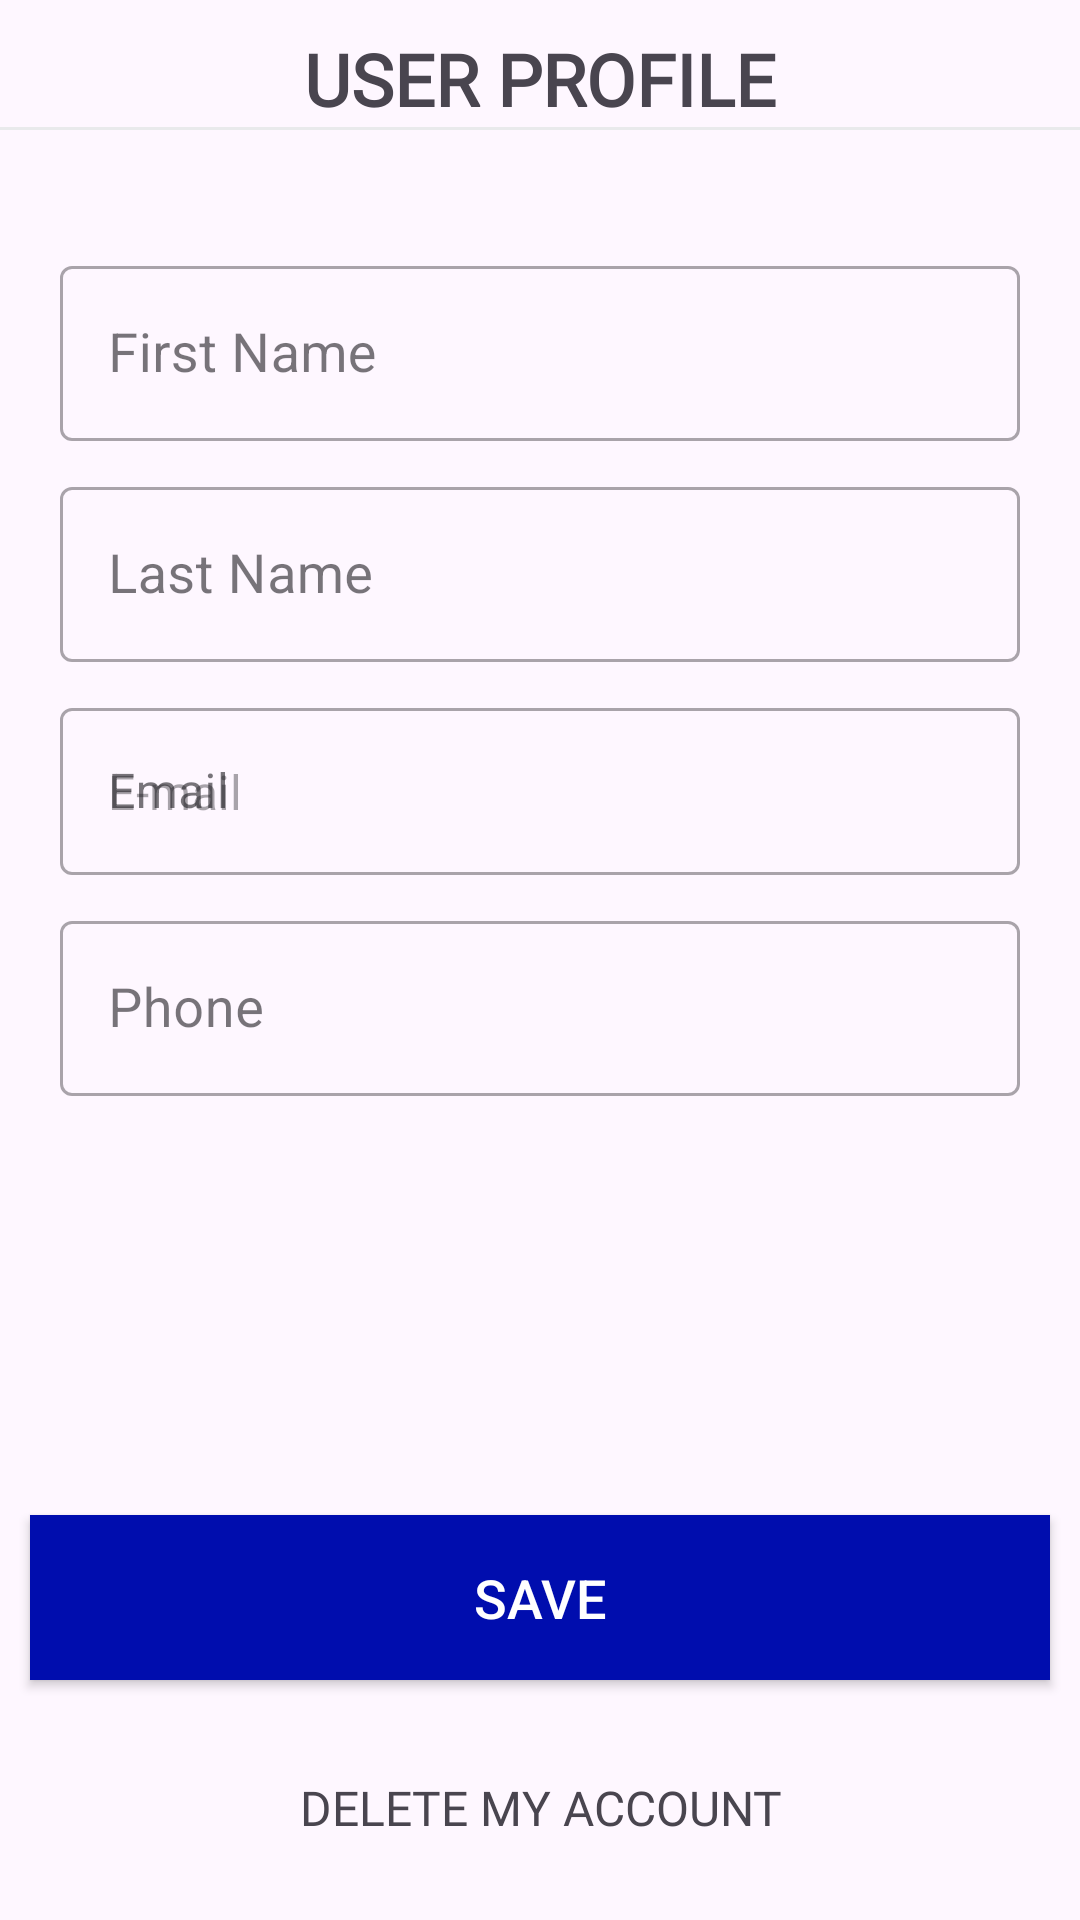

Produce the Android XML layout that renders to this screen, including the resource entries it uses.
<!-- AndroidManifest.xml: application theme Theme.EYM -->
<!-- res/layout/activity_profile.xml -->
<?xml version="1.0" encoding="utf-8"?>
<FrameLayout
    xmlns:android="http://schemas.android.com/apk/res/android"
    android:layout_width="match_parent"
    android:layout_height="match_parent">

    <LinearLayout
        android:layout_width="match_parent"
        android:layout_height="match_parent"
        android:orientation="vertical">

        <TextView
            android:layout_width="wrap_content"
            android:layout_height="wrap_content"
            android:text="USER PROFILE"
            android:textSize="24sp"
            android:textStyle="bold"
            android:fontFamily="@font/poppins_thin"
            android:layout_gravity="center"
            android:layout_marginTop="10dp" />

        <View
            android:id="@+id/lineLocatıon"
            android:layout_width="match_parent"
            android:layout_height="1dp"
            android:background="@color/g_line"/>

        <com.google.android.material.textfield.TextInputLayout
            android:id="@+id/profileNameLayout"
            android:layout_width="match_parent"
            android:layout_height="wrap_content"
            style="@style/Widget.MaterialComponents.TextInputLayout.OutlinedBox"
            android:hint="First Name"
            android:textSize="18sp"
            android:layout_marginTop="40dp"
            android:layout_marginEnd="20dp"
            android:layout_marginStart="20dp">

            <EditText
                android:id="@+id/editProfileName"
                android:layout_width="match_parent"
                android:layout_height="wrap_content"
                android:inputType="text"
                android:textSize="18sp"/>
        </com.google.android.material.textfield.TextInputLayout>

        <com.google.android.material.textfield.TextInputLayout
            android:id="@+id/profileLastNameLayout"
            android:layout_width="match_parent"
            android:layout_height="wrap_content"
            style="@style/Widget.MaterialComponents.TextInputLayout.OutlinedBox"
            android:hint="Last Name"
            android:textSize="18sp"
            android:layout_marginTop="10dp"
            android:layout_marginEnd="20dp"
            android:layout_marginStart="20dp">

            <EditText
                android:id="@+id/editProfileLastName"
                android:layout_width="match_parent"
                android:layout_height="wrap_content"
                android:inputType="text"
                android:textSize="18sp"/>
        </com.google.android.material.textfield.TextInputLayout>

        <com.google.android.material.textfield.TextInputLayout
            android:id="@+id/profileEmailLayout"
            android:layout_width="match_parent"
            android:layout_height="wrap_content"
            style="@style/Widget.MaterialComponents.TextInputLayout.OutlinedBox"
            android:hint="Email"
            android:textSize="18sp"
            android:layout_marginTop="10dp"
            android:layout_marginEnd="20dp"
            android:layout_marginStart="20dp">

            <EditText
                android:id="@+id/editProfileEmail"
                android:layout_width="match_parent"
                android:layout_height="wrap_content"
                android:hint="E-mail"
                android:inputType="none"
                android:clickable="false"
                android:focusable="false"/>
        </com.google.android.material.textfield.TextInputLayout>

        <com.google.android.material.textfield.TextInputLayout
            android:id="@+id/profilePhoneLayout"
            android:layout_width="match_parent"
            android:layout_height="wrap_content"
            style="@style/Widget.MaterialComponents.TextInputLayout.OutlinedBox"
            android:hint="Phone"
            android:textSize="18sp"
            android:layout_marginTop="10dp"
            android:layout_marginEnd="20dp"
            android:layout_marginStart="20dp">

            <EditText
                android:id="@+id/editProfilePhone"
                android:layout_width="match_parent"
                android:layout_height="wrap_content"
                android:inputType="text"
                android:textSize="18sp"/>
        </com.google.android.material.textfield.TextInputLayout>

    </LinearLayout>

    <TextView
        android:id="@+id/profileSave"
        style="@style/buttonAddtoCart"
        android:layout_width="match_parent"
        android:layout_height="55dp"
        android:layout_alignParentBottom="true"
        android:layout_marginStart="10dp"
        android:layout_marginTop="10dp"
        android:layout_marginEnd="10dp"
        android:layout_marginBottom="80dp"
        android:text="SAVE"
        android:textSize="18sp">
    </TextView>

    <TextView
        android:id="@+id/deleteUserProfile"
        android:layout_width="match_parent"
        android:layout_height="55dp"
        android:text="DELETE MY ACCOUNT"
        android:textSize="16sp"
        android:textStyle="normal"
        android:layout_marginStart="10dp"
        android:layout_marginTop="10dp"
        android:layout_marginEnd="10dp"
        android:layout_marginBottom="10dp"
        android:gravity="center"
        android:layout_gravity="bottom"
        android:layout_alignParentBottom="true"
        android:fontFamily="@font/poppins_thin"/>

</FrameLayout>
<!-- resources referenced by this layout -->
<resources>
  <color name="g_line">#E9EAEC</color>
  <style name="buttonAddtoCart" parent="Widget.AppCompat.Button">
          <item name="android:background">@color/g_blue</item>
          <item name="textAllCaps">false</item>
          <item name="android:textColor">#FFFFFF</item> 
          <item name="android:padding">12dp</item> 
          <item name="android:layout_width">wrap_content</item> 
          <item name="android:layout_height">wrap_content</item> 
          <item name="android:layout_gravity">bottom</item> 
          <item name="android:gravity">center</item> 
      </style>
  <style name="Theme.EYM" parent="Base.Theme.EYM" />
  <color name="g_blue">#000DAE</color>
  <style name="Base.Theme.EYM" parent="Theme.Material3.DayNight">
          
          
      </style>
</resources>
